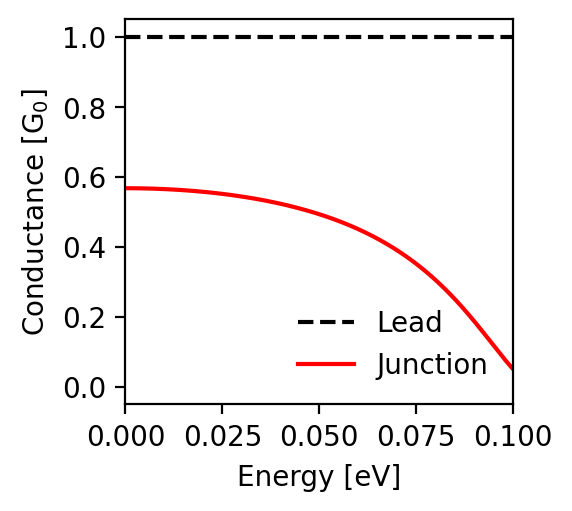

Values plotted in this chart, from the file beside it:
energy; conductance_lead; conductance_junction
-0.1; 1.0; 0.051
-0.0998; 1.0; 0.054
-0.0996; 1.0; 0.056
-0.0994; 1.0; 0.059
-0.0992; 1.0; 0.061
-0.099; 1.0; 0.064
-0.0988; 1.0; 0.066
-0.0986; 1.0; 0.069
-0.0984; 1.0; 0.072
-0.0982; 1.0; 0.074
-0.098; 1.0; 0.077
-0.0978; 1.0; 0.08
-0.0976; 1.0; 0.082
-0.0974; 1.0; 0.085
-0.0972; 1.0; 0.088
-0.097; 1.0; 0.09
-0.0968; 1.0; 0.093
-0.0966; 1.0; 0.096
-0.0964; 1.0; 0.099
-0.0962; 1.0; 0.102
-0.096; 1.0; 0.104
-0.0958; 1.0; 0.107
-0.0956; 1.0; 0.11
-0.0954; 1.0; 0.113
-0.0952; 1.0; 0.116
-0.095; 1.0; 0.118
-0.0948; 1.0; 0.121
-0.0946; 1.0; 0.124
-0.0944; 1.0; 0.127
-0.0942; 1.0; 0.13
-0.094; 1.0; 0.132
-0.0938; 1.0; 0.135
-0.0936; 1.0; 0.138
-0.0934; 1.0; 0.141
-0.0932; 1.0; 0.144
-0.093; 1.0; 0.146
-0.0928; 1.0; 0.149
-0.0926; 1.0; 0.152
-0.0924; 1.0; 0.155
-0.0922; 1.0; 0.158
-0.092; 1.0; 0.16
-0.0918; 1.0; 0.163
-0.0916; 1.0; 0.166
-0.0914; 1.0; 0.169
-0.0912; 1.0; 0.171
-0.091; 1.0; 0.174
-0.0908; 1.0; 0.177
-0.0906; 1.0; 0.18
-0.0904; 1.0; 0.182
-0.0902; 1.0; 0.185
-0.09; 1.0; 0.188
-0.0898; 1.0; 0.19
-0.0896; 1.0; 0.193
-0.0894; 1.0; 0.196
-0.0892; 1.0; 0.198
-0.089; 1.0; 0.201
-0.0888; 1.0; 0.204
-0.0886; 1.0; 0.206
-0.0884; 1.0; 0.209
-0.0882; 1.0; 0.211
... 941 more rows
